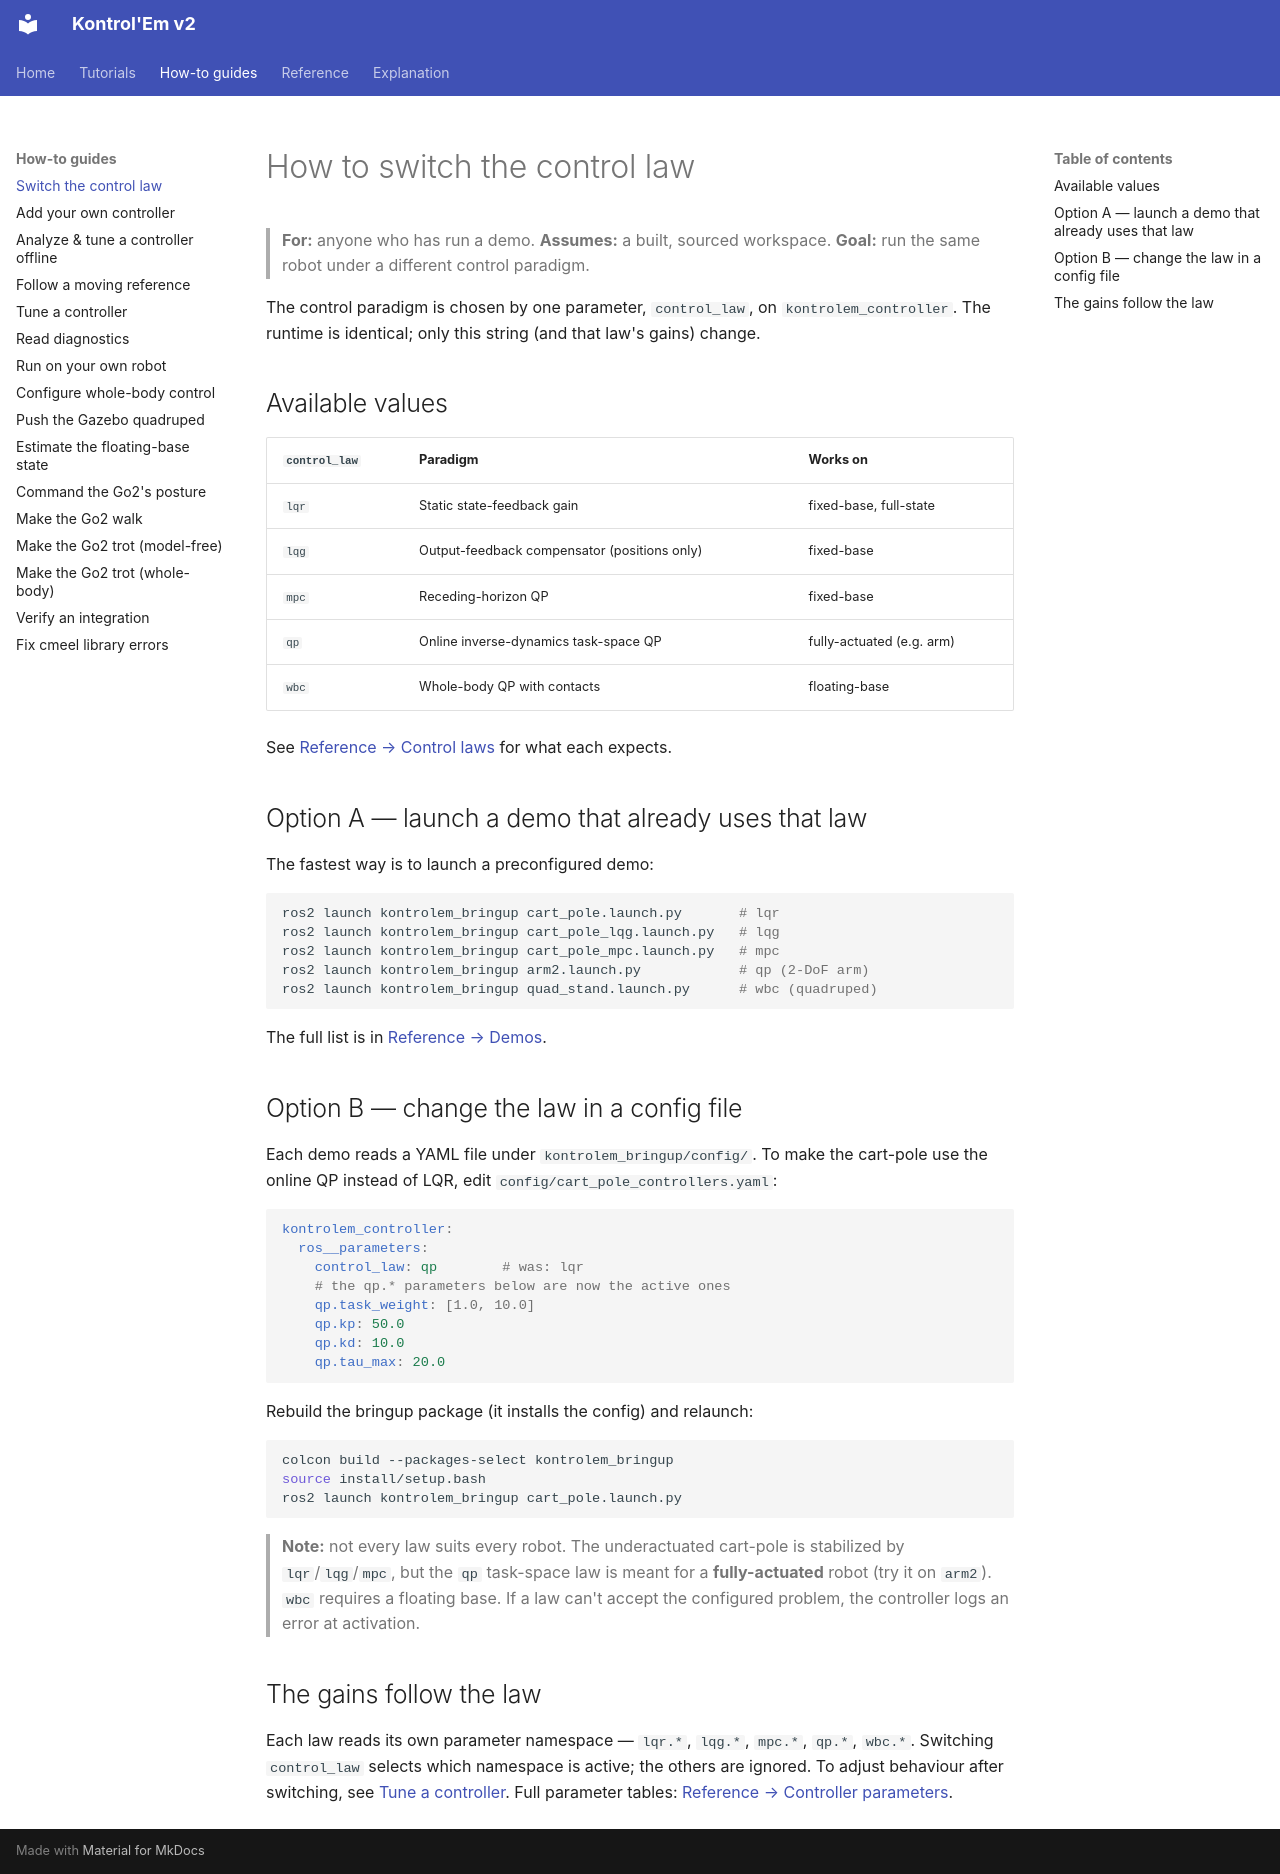

repository: rahgirrafi/kontrolem · page: how-to/switch-control-law.html · generator: mkdocs

# How to switch the control law

> **For:** anyone who has run a demo. **Assumes:** a built, sourced workspace. **Goal:** run the same robot under a different control paradigm.

The control paradigm is chosen by one parameter, `control_law`, on `kontrolem_controller`. The runtime is identical; only this string (and that law's gains) change.

## Available values

| `control_law` | Paradigm | Works on |
|---|---|---|
| `lqr` | Static state-feedback gain | fixed-base, full-state |
| `lqg` | Output-feedback compensator (positions only) | fixed-base |
| `mpc` | Receding-horizon QP | fixed-base |
| `qp` | Online inverse-dynamics task-space QP | fully-actuated (e.g. arm) |
| `wbc` | Whole-body QP with contacts | floating-base |

See [Reference → Control laws](../reference/control-laws.md) for what each expects.

## Option A — launch a demo that already uses that law

The fastest way is to launch a preconfigured demo:

```bash
ros2 launch kontrolem_bringup cart_pole.launch.py       # lqr
ros2 launch kontrolem_bringup cart_pole_lqg.launch.py   # lqg
ros2 launch kontrolem_bringup cart_pole_mpc.launch.py   # mpc
ros2 launch kontrolem_bringup arm2.launch.py            # qp (2-DoF arm)
ros2 launch kontrolem_bringup quad_stand.launch.py      # wbc (quadruped)
```

The full list is in [Reference → Demos](../reference/demos.md).

## Option B — change the law in a config file

Each demo reads a YAML file under `kontrolem_bringup/config/`. To make the cart-pole use the online QP instead of LQR, edit `config/cart_pole_controllers.yaml`:

```yaml
kontrolem_controller:
  ros__parameters:
    control_law: qp        # was: lqr
    # the qp.* parameters below are now the active ones
    qp.task_weight: [1.0, 10.0]
    qp.kp: 50.0
    qp.kd: 10.0
    qp.tau_max: 20.0
```

Rebuild the bringup package (it installs the config) and relaunch:

```bash
colcon build --packages-select kontrolem_bringup
source install/setup.bash
ros2 launch kontrolem_bringup cart_pole.launch.py
```

> **Note:** not every law suits every robot. The underactuated cart-pole is stabilized by `lqr`/`lqg`/`mpc`, but the `qp` task-space law is meant for a **fully-actuated** robot (try it on `arm2`). `wbc` requires a floating base. If a law can't accept the configured problem, the controller logs an error at activation.

## The gains follow the law

Each law reads its own parameter namespace — `lqr.*`, `lqg.*`, `mpc.*`, `qp.*`, `wbc.*`. Switching `control_law` selects which namespace is active; the others are ignored. To adjust behaviour after switching, see [Tune a controller](tune-a-controller.md). Full parameter tables: [Reference → Controller parameters](../reference/controller-parameters.md).
